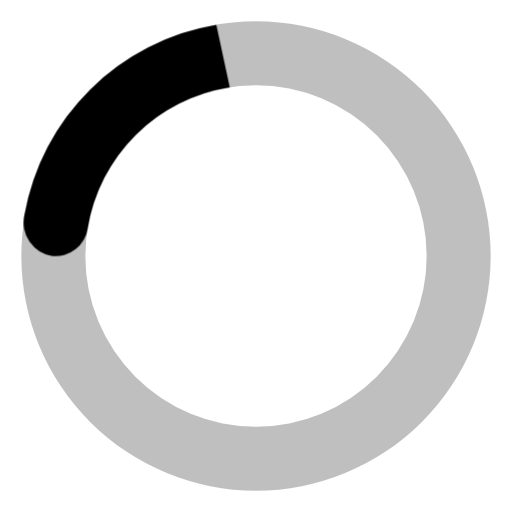
t = 0.00 s
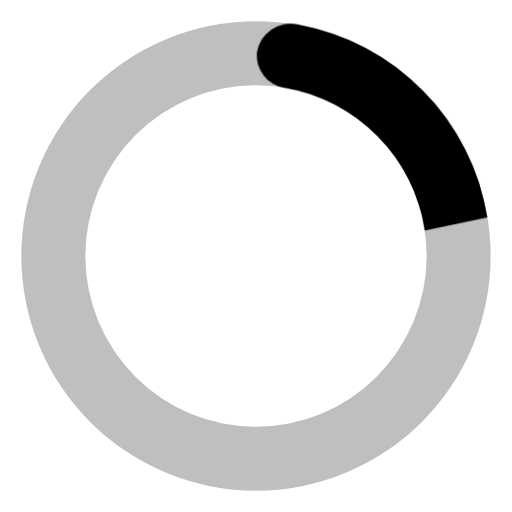
t = 0.16 s
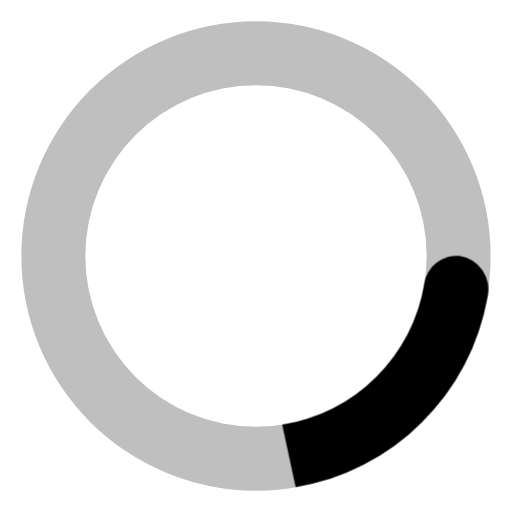
t = 0.33 s
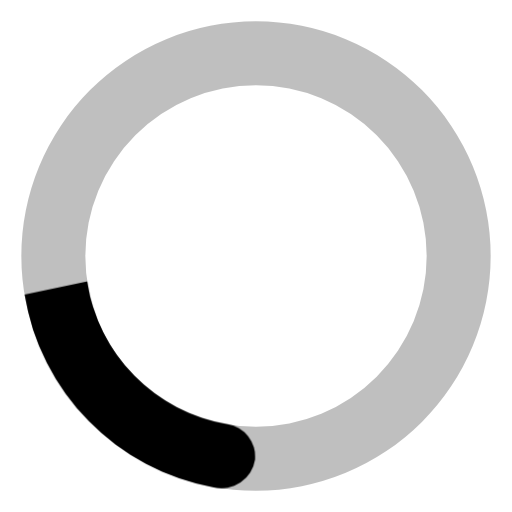
t = 0.49 s

The animated SVG that drew these frames (rendered in a browser with its animation timeline set to each time). Animation: 1 CSS @keyframes rule; one cycle of 0.65 s, repeats indefinitely.

<svg xmlns="http://www.w3.org/2000/svg" width="32" height="32" viewBox="0 0 24 24"><style>.spinner{transform-origin:center;animation:spinner_timing .65s infinite linear}@keyframes spinner_timing{100%{transform:rotate(360deg)}}</style><path d="M12,1A11,11,0,1,0,23,12,11,11,0,0,0,12,1Zm0,19a8,8,0,1,1,8-8A8,8,0,0,1,12,20Z" opacity=".25"/><path d="M10.14,1.16a11,11,0,0,0-9,8.92A1.59,1.59,0,0,0,2.46,12,1.52,1.52,0,0,0,4.11,10.7a8,8,0,0,1,6.66-6.61A1.42,1.42,0,0,0,12,2.F8F9FA.57,1.57,0,0,0,10.14,1.16Z" class="spinner"/></svg>
